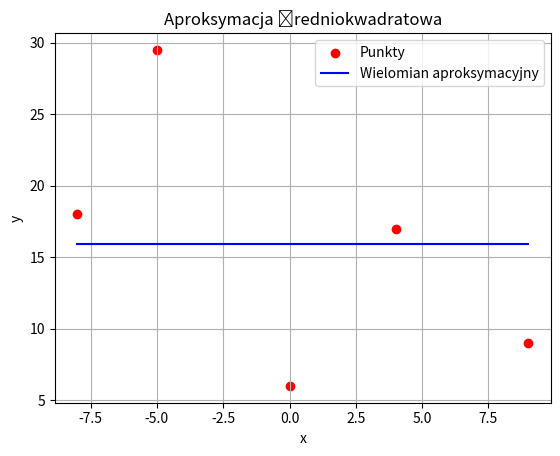

Python code for this plot:
import math
import numpy as np
import matplotlib.pyplot as plt

# Cel 1: Napisać funkcję do aproksymacji średniokwadratowej metodą najmniejszych kwadratów.
#        Deklaracja funkcji: def Nazwisko_Imie_Aproks_MNK(x,y,n)
# Uwagi:
#       x, y to wartości punktów,
#       n to stopień szukanego wielomianu,
#       funkcja ma zwracać współczynniki wielomianu aproksymacyjnego a = [a0, a1, a2, ..., an]

def Wiśniewska_Maja_Aproks_MNK(x,y,n):
    y = np.transpose(y)
    A = np.array([[x[j] ** i for i in range(n + 1)] for j in range(len(x))])
    AT = np.transpose(A)

    #AT*A*a = AT*y
    ATA = np.dot(AT,A)

    ATy = np.dot(AT,y)

    #ATA = L*LT
    L = ch(ATA)

    # Rozwiązanie L*z = A^T*y, szukam z
    z = rozw_dolnej(L, ATy)

    # Rozwiązanie L^T*a = z, szukam a
    a = rozw_gornej(np.transpose(L), z)
    wyswietl(x, y, a)
    return a

def ch(A):
    n = A.shape[0]
    L = [[0.0 for _ in range(n)] for _ in range(n)]

    for i in range(n):
        for j in range(i+1):
            if i == j:
                suma = sum(L[i][k] * L[i][k] for k in range(j))
                L[i][j] = math.sqrt(A[i][i] - suma)
            else:
                suma = sum(L[i][k] * L[j][k] for k in range(j))
                L[i][j] = (A[i][j] - suma) / L[j][j]
    return L

def rozw_dolnej(A, b):
    n = len(b)
    x = [0.0 for _ in range(n)]
    for i in range(n):
        sum = 0.0
        for k in range(i):
            sum += A[i][k] * x[k]
        x[i] = (b[i] - sum) / A[i][i]
    return x

def rozw_gornej(A, b):
    n = len(b)
    x=[0.0 for _ in range(n)]
    for i in range(n-1,-1,-1):
        sum = 0.0
        for k in range(i+1, n):
            sum += A[i][k] * x[k]
        x[i] = (b[i] - sum) / A[i][i]

    return x

# Cel 2: Algorytm ma narysować wykres wyznaczonego wielomianu wraz z zaznaczeniem punktów,
#        do których wielomian został dopasowany.
# Uwagi do realizacji obliczeń.
#       stworzć macierz A,
#       stworzyć układ równań normalnych - macierz układu oraz wektor prawej strony układu,
#       zastosować rozkład macierzy układu równań metodą Choleskyego,
#       rozwiązać układ równań dwuetapowo.


def wyswietl(x, y, a):
    # Wykres punktów
    plt.scatter(x, y, color='red', label='Punkty')

    # Wykres wielomianu aproksymacyjnego
    x_values = np.linspace(min(x), max(x), 100)
    y_values = sum(a[i] * x_values**i for i in range(len(a)))
    plt.plot(x_values, y_values, label='Wielomian aproksymacyjny', color='blue')

    plt.xlabel('x')
    plt.ylabel('y')
    plt.title('Aproksymacja średniokwadratowa')
    plt.legend()
    plt.grid(True)
    plt.show()
    
    
#EXEC
x = [-5, -8, 0 , 9,4]
y = [29.5, 18, 6, 9, 17]
n = 0

#a = Wiśniewska_Maja_Aproks_MNK(x,y,n)
#print(a)

Wiśniewska_Maja_Aproks_MNK(x,y,n)
